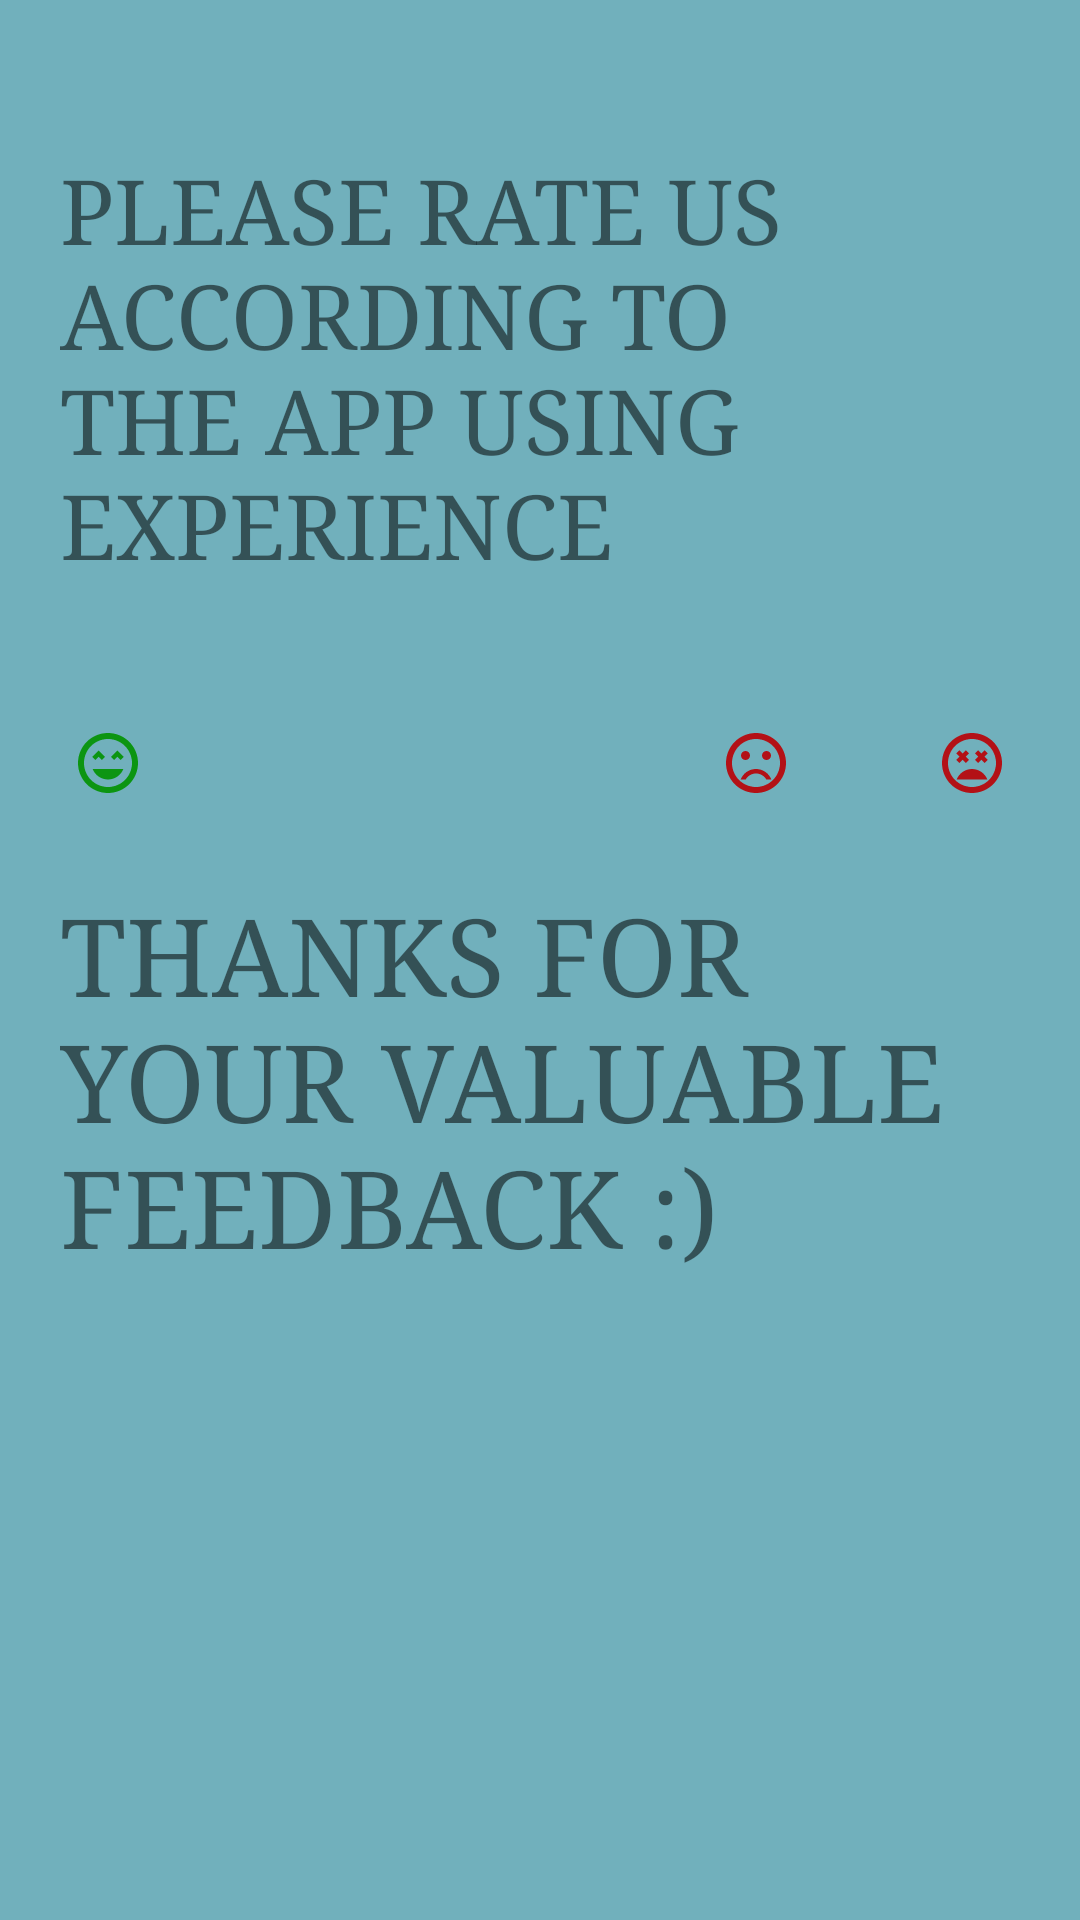

Layout XML and referenced resources for this Android screen:
<!-- AndroidManifest.xml: application theme Theme.Dayfinder -->
<!-- res/layout/activity_rate_us.xml -->
<?xml version="1.0" encoding="utf-8"?>
<LinearLayout xmlns:android="http://schemas.android.com/apk/res/android"
    xmlns:app="http://schemas.android.com/apk/res-auto"
    xmlns:tools="http://schemas.android.com/tools"
    android:id="@+id/background"
    android:layout_width="match_parent"
    android:layout_height="match_parent"
    android:background="@color/colorPrimary"
    android:orientation="vertical"
    tools:context=".rate_us">

    <TextView
        android:id="@+id/rate"
        android:layout_width="match_parent"
        android:layout_height="wrap_content"
        android:layout_marginLeft="20sp"
        android:layout_marginTop="50sp"
        android:layout_marginRight="20sp"
        android:fontFamily="times"
        android:text="@string/rate_rate"
        android:textSize="30sp" />

    <LinearLayout
        android:id="@+id/reactions"
        android:layout_width="match_parent"
        android:layout_height="100sp"
        android:layout_marginBottom="0sp"
        android:orientation="horizontal">

        <ImageButton
            android:id="@+id/satisfied"
            android:layout_width="200sp"
            android:layout_height="100sp"
            android:layout_marginTop="10sp"
            android:layout_weight="1"
            android:background="@color/colorPrimary"
            app:srcCompat="@drawable/very_satisfied" />

        <ImageButton
            android:id="@+id/happy"
            android:layout_width="200sp"
            android:layout_height="100sp"
            android:layout_marginTop="10sp"
            android:layout_weight="1"
            android:background="@color/colorPrimary"
            app:srcCompat="@drawable/happy" />

        <ImageButton
            android:id="@+id/neutral"
            android:layout_width="200sp"
            android:layout_height="100sp"
            android:layout_marginTop="10sp"
            android:layout_weight="1"
            android:background="@color/colorPrimary"
            app:srcCompat="@drawable/neutral" />

        <ImageButton
            android:id="@+id/sad"
            android:layout_width="200sp"
            android:layout_height="100sp"
            android:layout_marginTop="10sp"
            android:layout_weight="1"
            android:background="@color/colorPrimary"
            app:srcCompat="@drawable/dissatisfied" />

        <ImageButton
            android:id="@+id/dissatisfied"
            android:layout_width="200sp"
            android:layout_height="100sp"
            android:layout_marginTop="10sp"
            android:layout_weight="1"
            android:background="@color/colorPrimary"
            app:srcCompat="@drawable/very_dis_happy" />

    </LinearLayout>

    <TextView
        android:id="@+id/thanks"
        android:layout_width="match_parent"
        android:layout_height="wrap_content"
        android:paddingLeft="20dp"
        android:paddingTop="0dp"
        android:paddingRight="20dp"
        android:text="@string/thanks"
        android:fontFamily="times"
        android:textSize="36sp" />

    <TextView
        android:id="@+id/easter_egg"
        android:layout_width="match_parent"
        android:layout_height="wrap_content"
        android:layout_marginTop="250sp"
        android:gravity="center|center_horizontal|center_vertical"
        android:paddingLeft="20dp"
        android:paddingRight="20dp"
        android:text="@string/copyright"
        android:textColor="@color/copyright"
        android:textSize="30sp" />

</LinearLayout>
<!-- resources referenced by this layout -->
<resources>
  <color name="colorPrimary">#71B0BC</color>
  <color name="copyright">#B471D0</color>
  <!-- drawable dissatisfied (drawable) -->
  <vector xmlns:android="http://schemas.android.com/apk/res/android"
          android:width="24dp"
          android:height="24dp"
          android:viewportWidth="24.0"
          android:viewportHeight="24.0">
      <path
          android:fillColor="@color/dissatisfied"
          android:pathData="M15.5,9.5m-1.5,0a1.5,1.5 0,1 1,3 0a1.5,1.5 0,1 1,-3 0"/>
      <path
          android:fillColor="@color/dissatisfied"
          android:pathData="M8.5,9.5m-1.5,0a1.5,1.5 0,1 1,3 0a1.5,1.5 0,1 1,-3 0"/>
      <path
          android:fillColor="@color/dissatisfied"
          android:pathData="M11.99,2C6.47,2 2,6.48 2,12s4.47,10 9.99,10C17.52,22 22,17.52 22,12S17.52,2 11.99,2zM12,20c-4.42,0 -8,-3.58 -8,-8s3.58,-8 8,-8 8,3.58 8,8 -3.58,8 -8,8zM12,14c-2.33,0 -4.32,1.45 -5.12,3.5h1.67c0.69,-1.19 1.97,-2 3.45,-2s2.75,0.81 3.45,2h1.67c-0.8,-2.05 -2.79,-3.5 -5.12,-3.5z"/>
  </vector>
  <!-- drawable very_dis_happy (drawable) -->
  <vector xmlns:android="http://schemas.android.com/apk/res/android"
          android:width="24dp"
          android:height="24dp"
          android:viewportWidth="24.0"
          android:viewportHeight="24.0">
      <path
          android:fillColor="@color/dissatisfied"
          android:pathData="M11.99,2C6.47,2 2,6.47 2,12s4.47,10 9.99,10S22,17.53 22,12 17.52,2 11.99,2zM12,20c-4.42,0 -8,-3.58 -8,-8s3.58,-8 8,-8 8,3.58 8,8 -3.58,8 -8,8zM16.18,7.76l-1.06,1.06 -1.06,-1.06L13,8.82l1.06,1.06L13,10.94 14.06,12l1.06,-1.06L16.18,12l1.06,-1.06 -1.06,-1.06 1.06,-1.06zM7.82,12l1.06,-1.06L9.94,12 11,10.94 9.94,9.88 11,8.82 9.94,7.76 8.88,8.82 7.82,7.76 6.76,8.82l1.06,1.06 -1.06,1.06zM12,14c-2.33,0 -4.31,1.46 -5.11,3.5h10.22c-0.8,-2.04 -2.78,-3.5 -5.11,-3.5z"/>
  </vector>
  <!-- drawable very_satisfied (drawable) -->
  <vector xmlns:android="http://schemas.android.com/apk/res/android"
          android:width="24dp"
          android:height="24dp"
          android:viewportWidth="24.0"
          android:viewportHeight="24.0">
      <path
          android:fillColor="@color/satisfied"
          android:pathData="M11.99,2C6.47,2 2,6.47 2,12s4.47,10 9.99,10S22,17.53 22,12 17.52,2 11.99,2zM12,20c-4.42,0 -8,-3.58 -8,-8s3.58,-8 8,-8 8,3.58 8,8 -3.58,8 -8,8zM13,9.94L14.06,11l1.06,-1.06L16.18,11l1.06,-1.06 -2.12,-2.12zM8.88,9.94L9.94,11 11,9.94 8.88,7.82 6.76,9.94 7.82,11zM12,17.5c2.33,0 4.31,-1.46 5.11,-3.5L6.89,14c0.8,2.04 2.78,3.5 5.11,3.5z"/>
  </vector>
  <string name="copyright"> © AKASHDIP NEOGI </string>
  <string name="rate_rate">PLEASE RATE US ACCORDING TO THE APP USING EXPERIENCE</string>
  <string name="thanks">THANKS FOR YOUR VALUABLE FEEDBACK :)</string>
  <style name="Theme.Dayfinder" parent="Theme.MaterialComponents.DayNight.NoActionBar">
          
  
          
          <item name="android:textColorPrimary">@color/black</item>
          
      </style>
  <color name="dissatisfied">#B31116</color>
  <color name="satisfied">#0C9512</color>
  <color name="black">#000000</color>
</resources>
